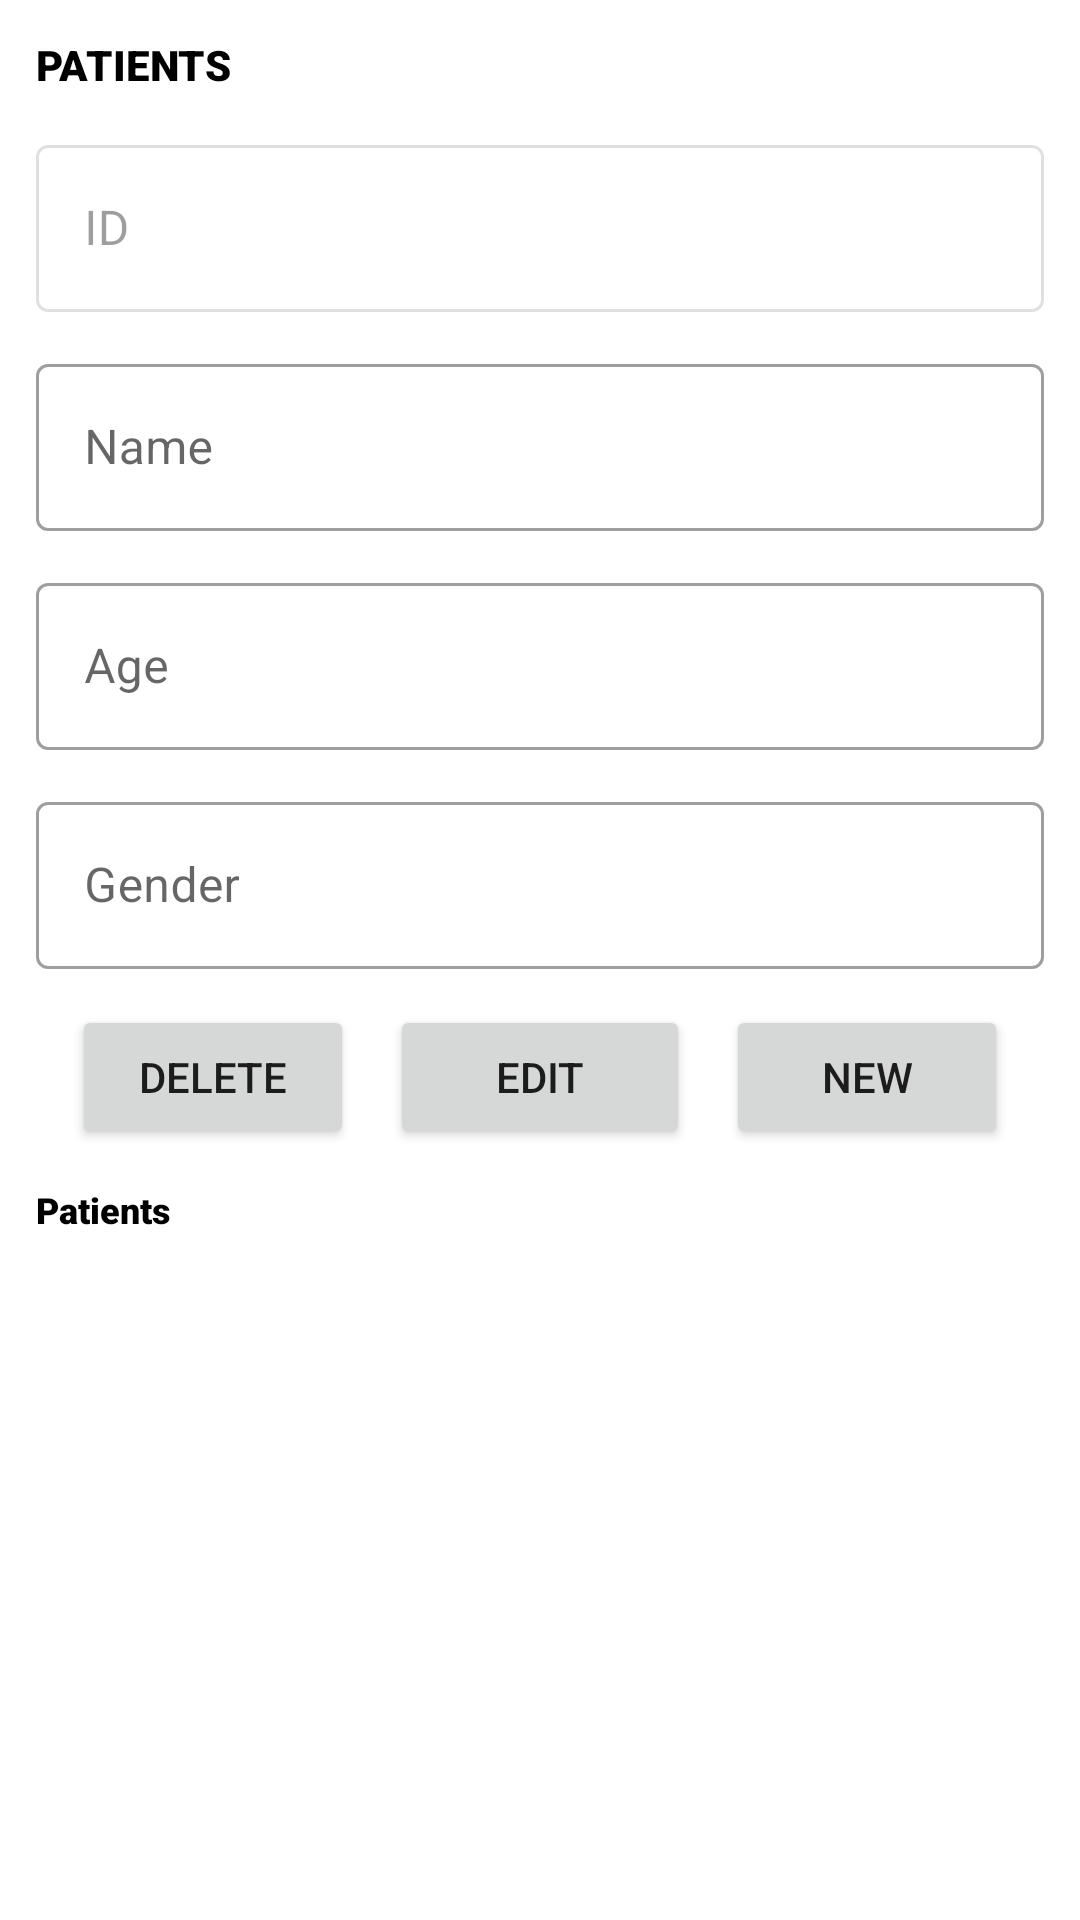

Produce the Android XML layout that renders to this screen, including the resource entries it uses.
<!-- AndroidManifest.xml: application theme Theme.Projeto003 -->
<!-- res/layout/patient_fragment.xml -->
<?xml version="1.0" encoding="utf-8"?>
<androidx.constraintlayout.widget.ConstraintLayout xmlns:android="http://schemas.android.com/apk/res/android"
    xmlns:app="http://schemas.android.com/apk/res-auto"
    xmlns:tools="http://schemas.android.com/tools"
    android:id="@+id/main"
    android:layout_width="match_parent"
    android:layout_height="match_parent"
    tools:context=".view.PatientFragment">

    <TextView
        android:id="@+id/title"
        android:layout_width="0dp"
        android:layout_height="wrap_content"
        android:layout_margin="12dp"
        android:fontFamily="sans-serif-black"
        android:text="PATIENTS"
        android:textColor="@color/black"
        android:textSize="14sp"
        app:layout_constraintEnd_toEndOf="parent"
        app:layout_constraintStart_toStartOf="parent"
        app:layout_constraintTop_toTopOf="parent" />

    <LinearLayout
        android:id="@+id/linearLayout"
        android:layout_width="match_parent"
        android:layout_height="wrap_content"
        android:layout_margin="12dp"
        android:orientation="vertical"
        app:layout_constraintTop_toBottomOf="@+id/title"
        tools:layout_editor_absoluteX="12dp">

        <com.google.android.material.textfield.TextInputLayout
            android:id="@+id/inputIdTextInputLayout"
            style="@style/Widget.MaterialComponents.TextInputLayout.OutlinedBox"
            android:layout_width="match_parent"
            android:layout_height="wrap_content"
            android:enabled="false"
            android:hint="@string/id">

            <com.google.android.material.textfield.TextInputEditText
                android:layout_width="match_parent"
                android:layout_height="wrap_content"
                android:enabled="false" />
        </com.google.android.material.textfield.TextInputLayout>

        <com.google.android.material.textfield.TextInputLayout
            android:id="@+id/inputNameTextInputLayout"
            style="@style/Widget.MaterialComponents.TextInputLayout.OutlinedBox"
            android:layout_width="match_parent"
            android:layout_height="wrap_content"
            android:layout_marginTop="12dp"
            android:hint="@string/name">

            <com.google.android.material.textfield.TextInputEditText
                android:id="@+id/nameEditText"
                android:layout_width="match_parent"
                android:layout_height="wrap_content" />
        </com.google.android.material.textfield.TextInputLayout>

        <com.google.android.material.textfield.TextInputLayout
            android:id="@+id/inputAgeTextInputLayout"
            style="@style/Widget.MaterialComponents.TextInputLayout.OutlinedBox"
            android:layout_width="match_parent"
            android:layout_height="wrap_content"
            android:layout_marginTop="12dp"
            android:hint="@string/age">

            <com.google.android.material.textfield.TextInputEditText
                android:id="@+id/ageEditText"
                android:layout_width="match_parent"
                android:layout_height="wrap_content" />
        </com.google.android.material.textfield.TextInputLayout>

        <com.google.android.material.textfield.TextInputLayout
            android:id="@+id/inputGenderTextInputLayout"
            style="@style/Widget.MaterialComponents.TextInputLayout.OutlinedBox"
            android:layout_width="match_parent"
            android:layout_height="wrap_content"
            android:layout_marginTop="12dp"
            android:hint="@string/gender">

            <com.google.android.material.textfield.TextInputEditText
                android:id="@+id/genderEditText"
                android:layout_width="match_parent"
                android:layout_height="wrap_content" />
        </com.google.android.material.textfield.TextInputLayout>

        <LinearLayout
            android:layout_width="match_parent"
            android:layout_height="wrap_content"
            android:layout_marginTop="12dp"
            android:orientation="horizontal">

            <Button
                android:id="@+id/deleteButton"
                android:layout_width="match_parent"
                android:layout_height="wrap_content"
                android:layout_marginStart="12dp"
                android:layout_marginEnd="6dp"
                android:layout_weight="1"
                android:text="@string/delete" />

            <Button
                android:id="@+id/editButton"
                android:layout_width="match_parent"
                android:layout_height="wrap_content"
                android:layout_marginStart="6dp"
                android:layout_marginEnd="6dp"
                android:layout_weight="1"
                android:text="@string/edit" />

            <Button
                android:id="@+id/newButton"
                android:layout_width="match_parent"
                android:layout_height="wrap_content"
                android:layout_marginStart="6dp"
                android:layout_marginEnd="12dp"
                android:layout_weight="1"
                android:text="@string/new_label" />

        </LinearLayout>

    </LinearLayout>

    <TextView
        android:id="@+id/titleList"
        android:layout_width="0dp"
        android:layout_height="wrap_content"
        android:layout_margin="12dp"
        android:fontFamily="sans-serif-black"
        android:text="Patients"
        android:textColor="@color/black"
        android:textSize="12sp"
        app:layout_constraintEnd_toEndOf="parent"
        app:layout_constraintStart_toStartOf="parent"
        app:layout_constraintTop_toBottomOf="@+id/linearLayout" />

    <androidx.recyclerview.widget.RecyclerView
        android:id="@+id/patientsRecyclerView"
        android:layout_width="match_parent"
        android:layout_height="0dp"
        app:layout_constraintBottom_toBottomOf="parent"
        app:layout_constraintTop_toBottomOf="@+id/titleList" />


</androidx.constraintlayout.widget.ConstraintLayout>
<!-- resources referenced by this layout -->
<resources>
  <color name="black">#FF000000</color>
  <string name="age">Age</string>
  <string name="delete">Delete</string>
  <string name="edit">Edit</string>
  <string name="gender">Gender</string>
  <string name="id">ID</string>
  <string name="name">Name</string>
  <string name="new_label">new</string>
  <style name="Theme.Projeto003" parent="Theme.MaterialComponents.DayNight.DarkActionBar">
          
          <item name="colorPrimary">@color/blue2</item>
          <item name="colorPrimaryVariant">@color/blue3</item>
          <item name="colorOnPrimary">@color/white</item>
          
          <item name="colorSecondary">@color/teal_200</item>
          <item name="colorSecondaryVariant">@color/teal_700</item>
          <item name="colorOnSecondary">@color/black</item>
          
          <item name="android:statusBarColor" tools:targetApi="l">?attr/colorPrimaryVariant</item>
          
      </style>
  <color name="blue2">#0D6A95</color>
  <color name="blue3">#093950</color>
  <color name="white">#FFF</color>
  <color name="teal_200">#FF03DAC5</color>
  <color name="teal_700">#FF018786</color>
</resources>
